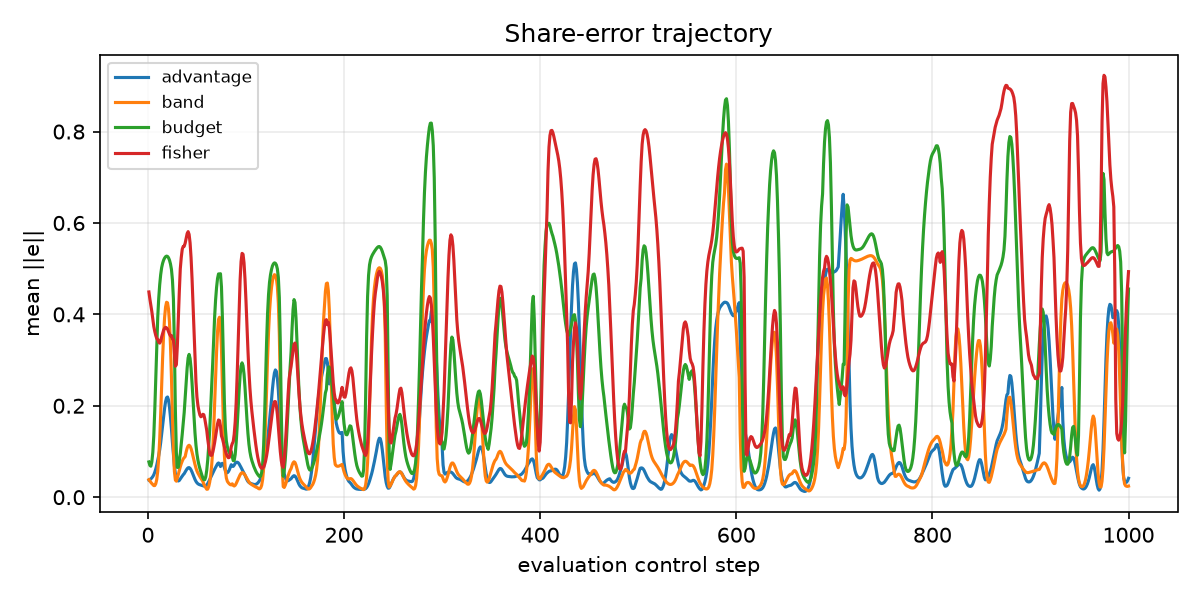

The file beside this chart, header and first rows:
seed, mode, eval_step, share_norm
0, budget, 1, 0.08259
0, budget, 2, 0.07777
0, budget, 3, 0.07302
0, budget, 4, 0.06841
0, budget, 5, 0.06401
0, budget, 6, 0.06002
0, budget, 7, 0.05665
0, budget, 8, 0.05362
0, budget, 9, 0.05093
0, budget, 10, 0.04893
0, budget, 11, 0.04786
0, budget, 12, 0.04751
0, budget, 13, 0.0481
0, budget, 14, 0.04983
0, budget, 15, 0.05249
0, budget, 16, 0.05574
0, budget, 17, 0.05921
0, budget, 18, 0.0622
0, budget, 19, 0.06373
0, budget, 20, 0.06309
0, budget, 21, 0.0601
0, budget, 22, 0.05534
0, budget, 23, 0.04972
0, budget, 24, 0.04516
0, budget, 25, 0.04326
0, budget, 26, 0.04452
0, budget, 27, 0.04844
0, budget, 28, 0.05458
0, budget, 29, 0.06425
0, budget, 30, 0.07894
0, budget, 31, 0.09774
0, budget, 32, 0.1176
0, budget, 33, 0.1356
0, budget, 34, 0.1514
0, budget, 35, 0.1636
0, budget, 36, 0.174
0, budget, 37, 0.1828
0, budget, 38, 0.2005
0, budget, 39, 0.2152
0, budget, 40, 0.2245
0, budget, 41, 0.2268
0, budget, 42, 0.2211
0, budget, 43, 0.206
0, budget, 44, 0.1854
0, budget, 45, 0.1598
0, budget, 46, 0.1335
0, budget, 47, 0.1097
0, budget, 48, 0.09138
0, budget, 49, 0.07676
0, budget, 50, 0.06716
0, budget, 51, 0.06053
0, budget, 52, 0.05522
0, budget, 53, 0.05066
0, budget, 54, 0.04703
0, budget, 55, 0.04337
0, budget, 56, 0.04061
0, budget, 57, 0.03968
0, budget, 58, 0.04143
0, budget, 59, 0.04688
0, budget, 60, 0.0565
... 7,940 more rows
